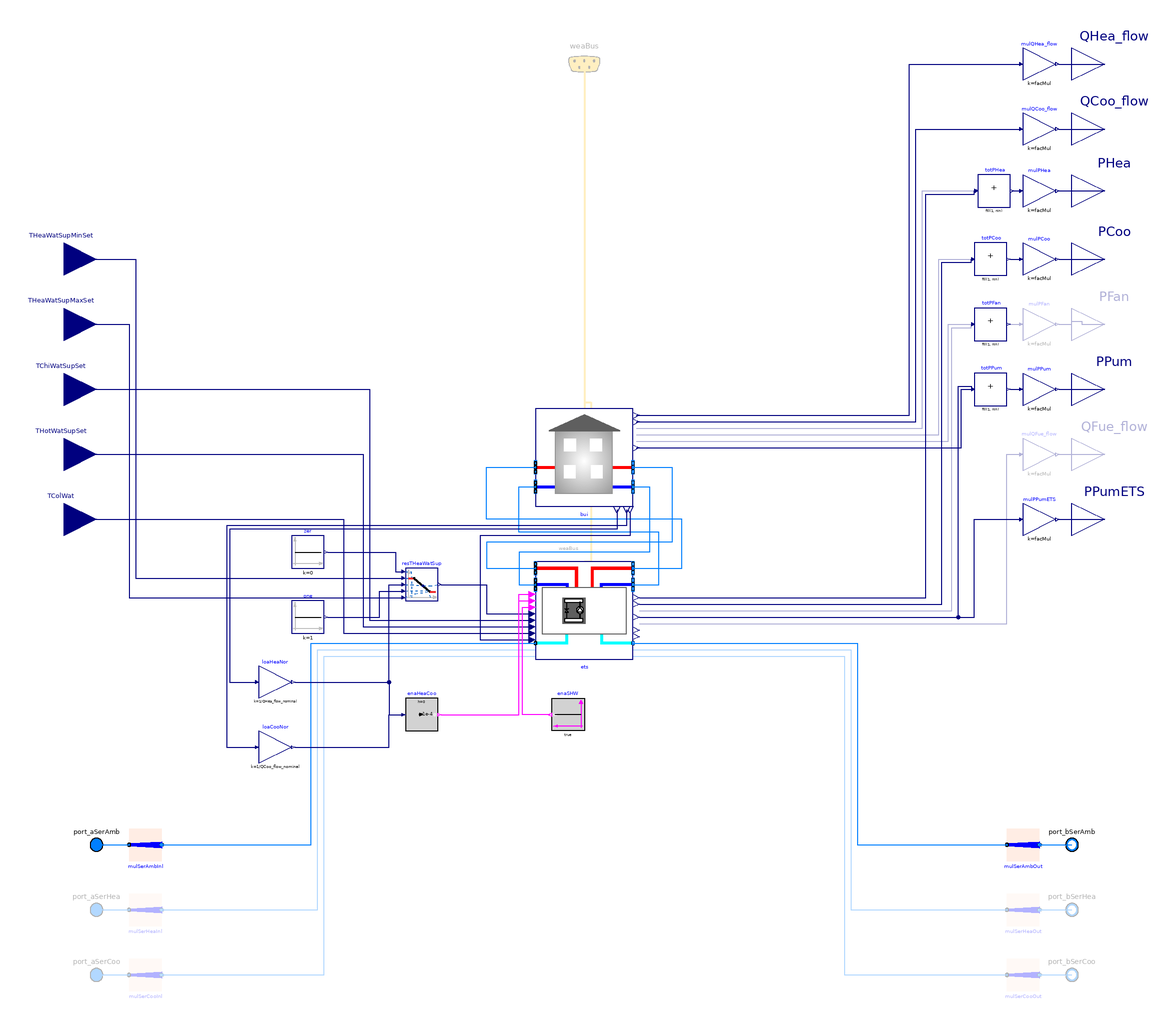

The Modelica model whose source follows is shown above as a component diagram (icons at their Placement, wires along their Line points).

model buildingHPTrio
  "Model of a building with an internal ETS. Building loads provided as time series"
  extends Buildings.DHC.Loads.Combined.BaseClasses.PartialBuildingWithETS(
    COPHeaWat_nominal=3,
    redeclare DES_5G_Variable_Dymola.Loads.TimeSeriesBuilding bui(
      filNam=filNam,
      have_hotWat=true,
      T_aHeaWat_nominal=ets.THeaWatSup_nominal,
      T_bHeaWat_nominal=ets.THeaWatRet_nominal,
      T_aChiWat_nominal=ets.TChiWatSup_nominal,
      T_bChiWat_nominal=ets.TChiWatRet_nominal,
      facMulHea=10*QHea_flow_nominal/(1.7E5),
      facMulCoo=40*QCoo_flow_nominal/(-1.5E5),
      delTAirCoo=10,
      delTAirHea=20),
    redeclare DES_5G_Variable_Dymola.Loads.ETS.HeatPumpTrio ets(
      proHeaWat(heaPum(use_eta_Carnot_nominal=use_eta_Carnot_nominal,
            etaCarnot_nominal=etaCarnot_heaPumHeaWat_nominal)),
      proHotWat(heaPum(use_eta_Carnot_nominal=use_eta_Carnot_nominal,
            etaCarnot_nominal=etaCarnot_heaPumHotWat_nominal)),
      proChiWat(chi(use_eta_Carnot_nominal=use_eta_Carnot_nominal,
            etaCarnot_nominal=etaCarnot_chiCHiWat_nominal)),
      final dT_nominal=dT_nominal,
      final TDisWatMin=TDisWatMin,
      final TDisWatMax=TDisWatMax,
      final TChiWatSup_nominal=TChiWatSup_nominal,
      final THeaWatSup_nominal=THeaWatSup_nominal,
      final THotWatSup_nominal=THotWatSup_nominal,
      final TColWat_nominal=TColWat_nominal,
      final dp_nominal=dp_nominal,
      final COPHeaWat_nominal=COPHeaWat_nominal,
      final COPHotWat_nominal=COPHotWat_nominal,
      final COPChiWat_nominal=COPChiWat_nominal,
      have_hotWat=true,
      QChiWat_flow_nominal=QCoo_flow_nominal,
      QHeaWat_flow_nominal=QHea_flow_nominal,
      QHotWat_flow_nominal=QHot_flow_nominal));

  parameter Real etaCarnot_heaPumHeaWat_nominal(unit="1")=0.494805
    "Carnot effectiveness (=COP/COP_Carnot) used during simulation if use_eta_Carnot_nominal = true"
    annotation (Dialog(group="Efficiency", enable=use_eta_Carnot_nominal));

  parameter Real etaCarnot_heaPumHotWat_nominal(unit="1")=0.3
    "Carnot effectiveness (=COP/COP_Carnot) used during simulation if use_eta_Carnot_nominal = true"
    annotation (Dialog(group="Efficiency", enable=use_eta_Carnot_nominal));

  parameter Real etaCarnot_chiCHiWat_nominal(unit="1")=0.315046
    "Carnot effectiveness (=COP/COP_Carnot) used during simulation if use_eta_Carnot_nominal = true"
    annotation (Dialog(group="Efficiency", enable=use_eta_Carnot_nominal));

  parameter Boolean use_eta_Carnot_nominal = true
    "Set to true to use Carnot effectiveness etaCarnot_nominal rather than COP_nominal"
    annotation(Dialog(group="Efficiency"));

  parameter String filNam=
      "modelica://Mainz_Kastel_DES/Loads/Resources/Data/B1/modelica.mos"
     "Library path of the file with loads as time series";
  final parameter Modelica.Units.SI.HeatFlowRate QCoo_flow_nominal(
    max=-Modelica.Constants.eps)=bui.facMul*bui.QCoo_flow_nominal
    "Space cooling design load (<=0)"
    annotation (Dialog(group="Design parameter"));
  final parameter Modelica.Units.SI.HeatFlowRate QHea_flow_nominal(
    min=Modelica.Constants.eps)=bui.facMul*bui.QHea_flow_nominal
    "Space heating design load (>=0)"
    annotation (Dialog(group="Design parameter"));
  final parameter Modelica.Units.SI.HeatFlowRate QHot_flow_nominal(
    min=Modelica.Constants.eps)=bui.facMul*Buildings.DHC.Loads.BaseClasses.getPeakLoad(
    string="#Peak water heating load",
    filNam=Modelica.Utilities.Files.loadResource(filNam))
    "Hot water design load (>=0)"
    annotation (Dialog(group="Design parameter"));
  parameter Real COPChiWat_nominal(unit="1")=5
    "COP of heat pump for heating water production"
    annotation (Dialog(group="ETS model parameters"));
  Buildings.Controls.OBC.CDL.Interfaces.RealInput THotWatSupSet(
    final unit="K",
    displayUnit="degC")
    "Service hot water supply temperature set point"
    annotation (Placement(transformation(extent={{-20,-20},{20,20}},rotation=0,origin={-320,40}),iconTransformation(extent={{-20,-20},{20,20}},rotation=0,origin={-120,30})));
  Buildings.Controls.OBC.CDL.Interfaces.RealInput TColWat(
    final unit="K",
    displayUnit="degC")
    "Cold water temperature"
    annotation (Placement(transformation(extent={{-20,-20},{20,20}},rotation=0,origin={-320,0}),iconTransformation(extent={{-20,-20},{20,20}},rotation=90,origin={-80,-120})));
  Buildings.Controls.OBC.CDL.Reals.MultiplyByParameter loaHeaNor(
    k=1/QHea_flow_nominal)
    "Normalized heating load"
    annotation (Placement(transformation(extent={{-200,-110},{-180,-90}})));
  Buildings.Controls.OBC.CDL.Reals.GreaterThreshold enaHeaCoo[2](
    each t=1e-4)
    "Threshold comparison to enable heating and cooling"
    annotation (Placement(transformation(extent={{-110,-130},{-90,-110}})));
  Modelica.Blocks.Sources.BooleanConstant enaSHW(
    final k=true) if have_hotWat
    "SHW production enable signal"
    annotation (Placement(transformation(extent={{0,-130},{-20,-110}})));
  Buildings.Controls.OBC.CDL.Reals.MultiplyByParameter loaCooNor(
    k=1/QCoo_flow_nominal)
    "Normalized cooling load"
    annotation (Placement(transformation(extent={{-200,-150},{-180,-130}})));
equation
  connect(bui.QReqHotWat_flow,ets.QReqHotWat_flow)
    annotation (Line(points={{28,4},{28,-10},{-64,-10},{-64,-74},{-34,-74}},color={0,0,127}));
  connect(THotWatSupSet,ets.THotWatSupSet)
    annotation (Line(points={{-320,40},{-136,40},{-136,-66},{-34,-66}},color={0,0,127}));
  connect(TColWat,ets.TColWat)
    annotation (Line(points={{-320,0},{-148,0},{-148,-70},{-34,-70}},color={0,0,127}));
  connect(enaHeaCoo[1].y,ets.uHea)
    annotation (Line(points={{-88,-120},{-40,-120},{-40,-46},{-34,-46}},color={255,0,255}));
  connect(enaHeaCoo[2].y,ets.uCoo)
    annotation (Line(points={{-88,-120},{-40,-120},{-40,-50},{-34,-50}},color={255,0,255}));
  connect(enaSHW.y,ets.uSHW)
    annotation (Line(points={{-21,-120},{-38,-120},{-38,-54},{-34,-54}},color={255,0,255}));
  connect(loaHeaNor.y,enaHeaCoo[1].u)
    annotation (Line(points={{-178,-100},{-120,-100},{-120,-120},{-112,-120}},color={0,0,127}));
  connect(loaCooNor.y,enaHeaCoo[2].u)
    annotation (Line(points={{-178,-140},{-120,-140},{-120,-120},{-112,-120}},color={0,0,127}));
  connect(bui.QReqHea_flow,loaHeaNor.u)
    annotation (Line(points={{20,6},{20,-6},{-218,-6},{-218,-100},{-202,-100}},color={0,0,127}));
  connect(bui.QReqCoo_flow,loaCooNor.u)
    annotation (Line(points={{26,6},{26,-4},{-220,-4},{-220,-140},{-202,-140}},color={0,0,127}));
  connect(loaHeaNor.y,resTHeaWatSup.u)
    annotation (Line(points={{-178,-100},{-120,-100},{-120,-40},{-112,-40}},color={0,0,127}));
  annotation (
    Line(
      points={{-1,100},{0.1,100},{0.1,71.4}},
      color={255,204,51},
      thickness=0.5),
    Text(
      string="%first",
      index=-1,
      extent={{-3,6},{-3,6}},
      horizontalAlignment=TextAlignment.Right),
    Documentation(
      info="<html>
<p>
This model is composed of a heat pump based energy transfer station model
<a href=\"modelica://Buildings.DHC.ETS.Combined.HeatPumpHeatExchanger\">
Buildings.Experimental.DHC.EnergyTransferStations.Combined.HeatPumpHeatExchanger</a>
connected to a simplified building model where the space heating, cooling
and hot water loads are provided as time series.
</p>
</html>",
      revisions="<html>
<ul>
<li>
February 23, 2021, by Antoine Gautier:<br/>
First implementation.
</li>
</ul>
</html>"),
    Diagram(
      coordinateSystem(
        preserveAspectRatio=false,
        extent={{-300,-300},{300,300}})));
end buildingHPTrio;